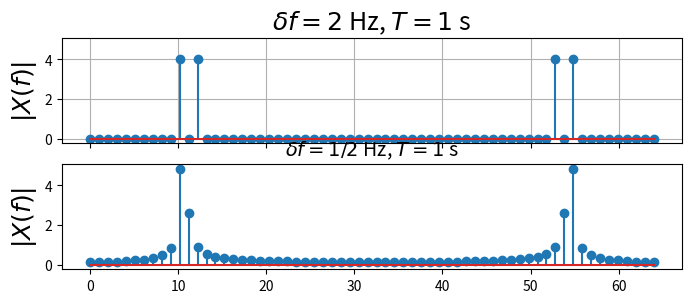

Here is the Python script that generated this plot:
from numpy import fft
import numpy as np
from matplotlib import pyplot as plt

Nf = 64 # N- DFT size
fs = 64 # sampling frequency
f = 10 # one signal
t = np.arange(0,1,1/fs) # time-domain samples
deltaf = 1/2. # second nearby frequency

# keep x and y-axes on same respective scale
fig,ax = plt.subplots(2,1,sharex=True,sharey=True)
fig.set_size_inches((8,3))

x=np.cos(2*np.pi*f*t) + np.cos(2*np.pi*(f+2)*t) # 2 Hz frequency difference
X = fft.fft(x,Nf)/np.sqrt(Nf)
ax[0].stem(np.linspace(0,fs,Nf),np.abs(X),'-o')
ax[0].set_title(r'$\delta f = 2$ Hz, $T=1$ s',fontsize=18)
ax[0].set_ylabel(r'$|X(f)|$',fontsize=18)
ax[0].grid()
x=np.cos(2*np.pi*f*t) + np.cos(2*np.pi*(f+deltaf)*t) # delta_f frequency difference
X = fft.fft(x,Nf)/np.sqrt(Nf)
ax[1].stem(np.linspace(0,fs,Nf),abs(X),'-o')
ax[1].set_title(r'$\delta f = 1/2$ Hz, $T=1$ s',fontsize=14)
ax[1].set_ylabel(r'$|X(f)|$',fontsize=18)
plt.show()